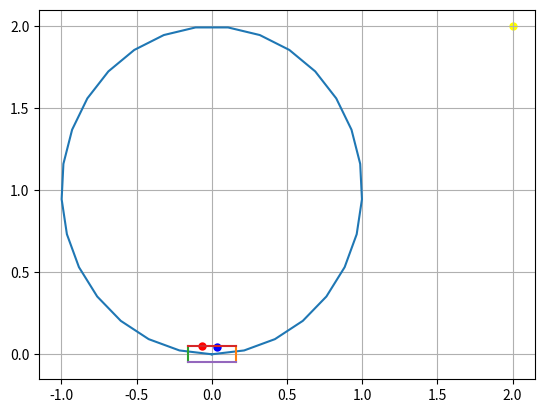

Source code (Python):
# TODO double DQN
import numpy as np
import matplotlib.pyplot as plt


# от Ox'y' -> Oxy
t = np.linspace(0, 2 * np.pi, 30)
x_ = [np.sin(t_) for t_ in t]
y_ = [- np.cos(t_) + 1 for t_ in t]


PC = [x_[-1] - x_[-2], y_[-1] - y_[-2]]

len_PC = np.linalg.norm(PC)

x_center = x_[-2] + (x_[-1] - x_[-2])/2
y_center = y_[-2] + (y_[-1] - y_[-2])/2
print("x_center = ", x_center)
print("y_center = ", y_center)

x = x_center + 0.04
y = y_center + 0.04

cos_a = np.dot(PC, [1, 0]) / len_PC
a = np.arccos(cos_a)

cos_on_y = np.dot(PC, [0, 1])
if cos_on_y < 0:
    a = 2 * np.pi - a


print(a)
M = np.array([[np.cos(a), np.sin(a)], [-np.sin(a), np.cos(a)]])


x -= x_center
y -= y_center
x, y = np.dot(M, [x, y])


a = (len_PC / 2) + 0.05
b = 0.05


vertical = np.linspace(-b, b, 20)
horizontal = np.linspace(-a, a, 20)

plt.plot(x_, y_)
plt.scatter(x_center + 0.04, y_center + 0.04, color='red', lw=0.01)
plt.scatter(x, y, color='blue', lw=0.01)
plt.scatter(2, 2, color='yellow', lw=0.01)

plt.plot(np.linspace(a, a, 20), vertical)
plt.plot(np.linspace(-a, -a, 20), vertical)

plt.plot(horizontal, np.linspace(b, b, 20))
plt.plot(horizontal, np.linspace(-b, -b, 20))

plt.grid()

print("x = ", x, "y = ", y)
plt.show()